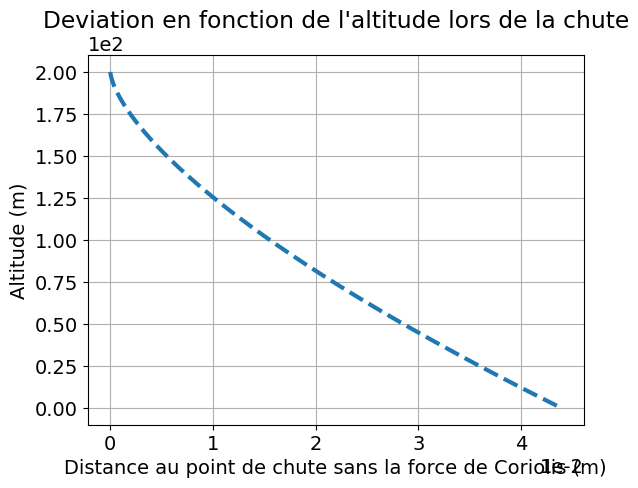
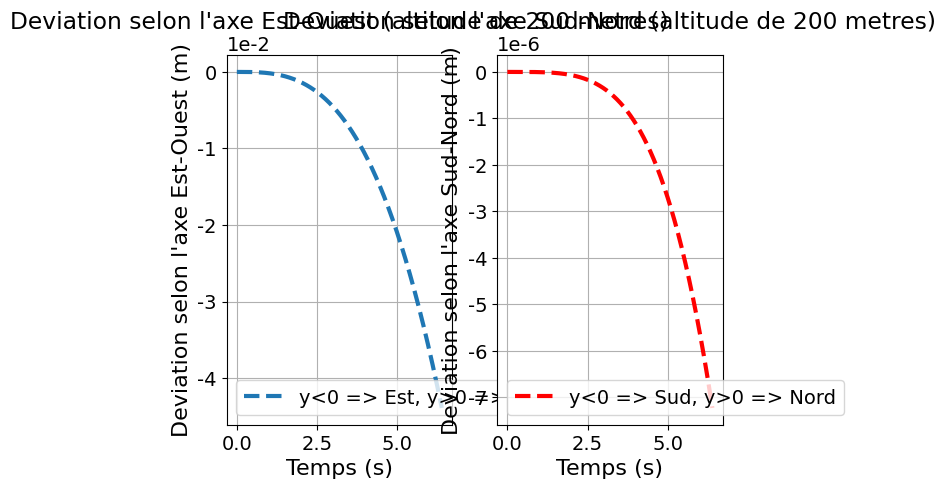
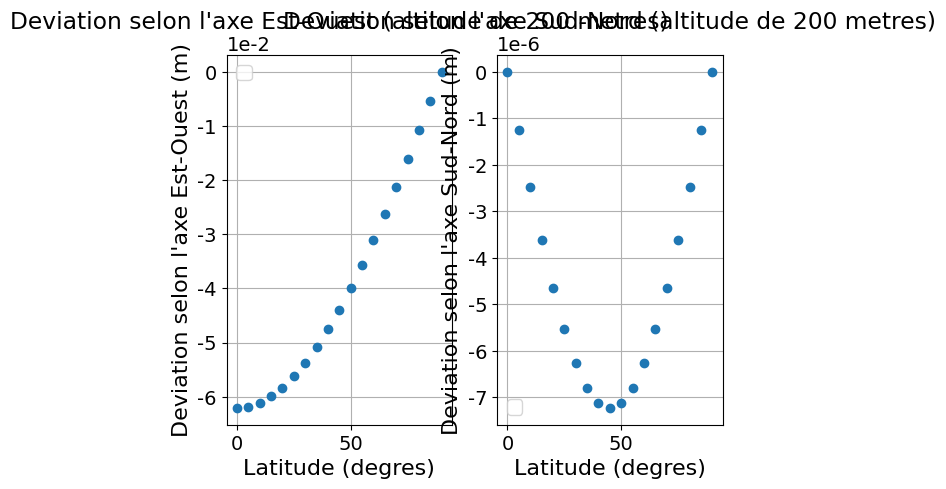

Write Python code to recreate these figures, in order.
# -*- coding: utf-8 -*-
"""
@author : ENS de Lyon 2017-2018
Ce programme permet de résoudre les équations différentielles décrivant le mouvement de chute libre avec prise en compte de la force de Coriolis.
Les paramètres pouvant varier sont : l'altitude initiale : paramètre altitude (en mètre), et la latitude (en degré).
Les figures représentent :
        - déviation en norme lors de la chute (z = fct(déviation))
        - déviation lors de la chute en fonction du temps selon les axes EST-OUEST et SUD-NORD
        - déviation à la fin de la chute selon les axes EST-OUEST et SUD-NORD en fonction de la latitude pour une altitude donnée   
"""

import numpy as np
import matplotlib
import matplotlib.axes
import matplotlib.pyplot as plt
from scipy.integrate import odeint

#
font = {'family' : 'normal',
        'weight' : 'normal',
        'size'   : 14}

matplotlib.rc('font', **font)

#Définition des constantes
#Durée d'un jour sidéral
jour_sideral = 86164.10
#Durée d'un jour sidéral
omega_terre = 2*np.pi/jour_sideral
#accélération de la pesanteur terrestre
g=9.81
#latitude de l'expérience en degré
Latitude = 45
#conversion de la latitude en radian
lamb = Latitude * np.pi/180
#altitude de chute en mètre
altitude = 200


def dev_est(coord,t,lamb):
    '''renvoie la liste des dérivées premières de x,y,z et des dérivées de seconde pour une chute libre avec force de Coriolis'''
    x,y,z,xp,yp,zp = coord
    dcoorddt=[xp,yp,zp,2*omega_terre *np.sin(lamb)*yp , 2*omega_terre*(np.sin(lamb)*xp+np.cos(lamb)*zp) , -g+2*omega_terre*np.cos(lamb)*yp]
    return(dcoorddt)


#coordonées initiales sous la forme (x0,y0,z0,vx0,vy0,vz0)
coord0 = (0,0,altitude,0,0,0)

#calcul du temps de chute (temps avant d'arriver à z = 0 pour le cas de la chute sans Coriolis)
delta = 4*coord0[2]*g/2
time = (np.sqrt(delta))/g


#temps entre 0 et la fin de la chute
t = np.linspace(0, time, 10001)


#résolution des équations différentielles
#chute avec déviation vers l'est (Coriolis)
sol = odeint(dev_est, coord0, t, args=(lamb,))

#distance au point de chute pour la chute libre avec Coriolis
dist = np.sqrt(sol[:,1]**2+sol[:,0]**2)



#Tracé la déviation lors de la chute.
plt.title("Deviation en fonction de l'altitude lors de la chute")
plt.xlabel("Distance au point de chute sans la force de Coriolis (m)")
plt.ylabel("Altitude (m)")
plt.ticklabel_format(axis='x', style='sci', scilimits=(-2,2))
plt.ticklabel_format(axis='y', style='sci', scilimits=(-2,2))
plt.plot(dist,sol[:,2],"--",linewidth=3)
plt.grid()

#Tracé de la déviation dans le temps, selon les axes Sud-Nord et Est-Ouest
fig, ((ax1, ax2)) = plt.subplots(1, 2)

ax1.plot(t,sol[:,1],"--",linewidth=3,label="y<0 => Est, y>0 => Ouest")
ax1.set_title("Deviation selon l'axe Est-Ouest (altitude de "+str(altitude)+" metres)")
ax1.set_xlabel("Temps (s)", fontsize = 16)
ax1.set_ylabel("Deviation selon l'axe Est-Ouest (m)", fontsize = 16)
ax1.ticklabel_format(axis='y', style='sci', scilimits=(-2,2))
ax1.grid()
ax1.legend()

ax2.plot(t,sol[:,0],"r--",linewidth=3,label="y<0 => Sud, y>0 => Nord")
ax2.set_title("Deviation selon l'axe Sud-Nord (altitude de "+str(altitude)+" metres)")
ax2.set_xlabel("Temps (s)", fontsize = 16)
ax2.set_ylabel("Deviation selon l'axe Sud-Nord (m)",fontsize = 16)
ax2.ticklabel_format(axis='y', style='sci', scilimits=(-2,2))
ax2.grid()
ax2.legend()

#creation des listes de stockage des déviations est-ouest, sud-nord et des latitudes
liste_deo =[]
liste_dsn=[]
liste_latitude= []
#Calcul des déviations est-ouest, sud-nord pour les différentes latitutes (entre 0 et 90 degrés par pas de 5 degrés)
for k in range(0,95,5) :
    liste_latitude.append(k)
    lamb = k*np.pi/180 
    sol = odeint(dev_est, coord0, t, args=(lamb,))
    dsn = sol[10000,0]
    deo = sol[10000,1]    
    liste_deo.append(deo)
    liste_dsn.append(dsn)

fig, ((ax1, ax2)) = plt.subplots(1, 2)

ax1.plot(liste_latitude,liste_deo,"o",linewidth=3)
ax1.set_title("Deviation selon l'axe Est-Ouest (altitude de "+str(altitude)+" metres)")
ax1.set_xlabel("Latitude (degres)", fontsize = 16)
ax1.set_ylabel("Deviation selon l'axe Est-Ouest (m)", fontsize = 16)
ax1.ticklabel_format(axis='y', style='sci', scilimits=(-2,2))
ax1.grid()
ax1.legend()


ax2.plot(liste_latitude,liste_dsn,"o",linewidth=3)
ax2.set_title("Deviation selon l'axe Sud-Nord (altitude de "+str(altitude)+" metres)")
ax2.set_xlabel("Latitude (degres)", fontsize = 16)
ax2.set_ylabel("Deviation selon l'axe Sud-Nord (m)",fontsize = 16)
ax2.ticklabel_format(axis='y', style='sci', scilimits=(-2,2))
ax2.grid()
ax2.legend()

plt.show()
